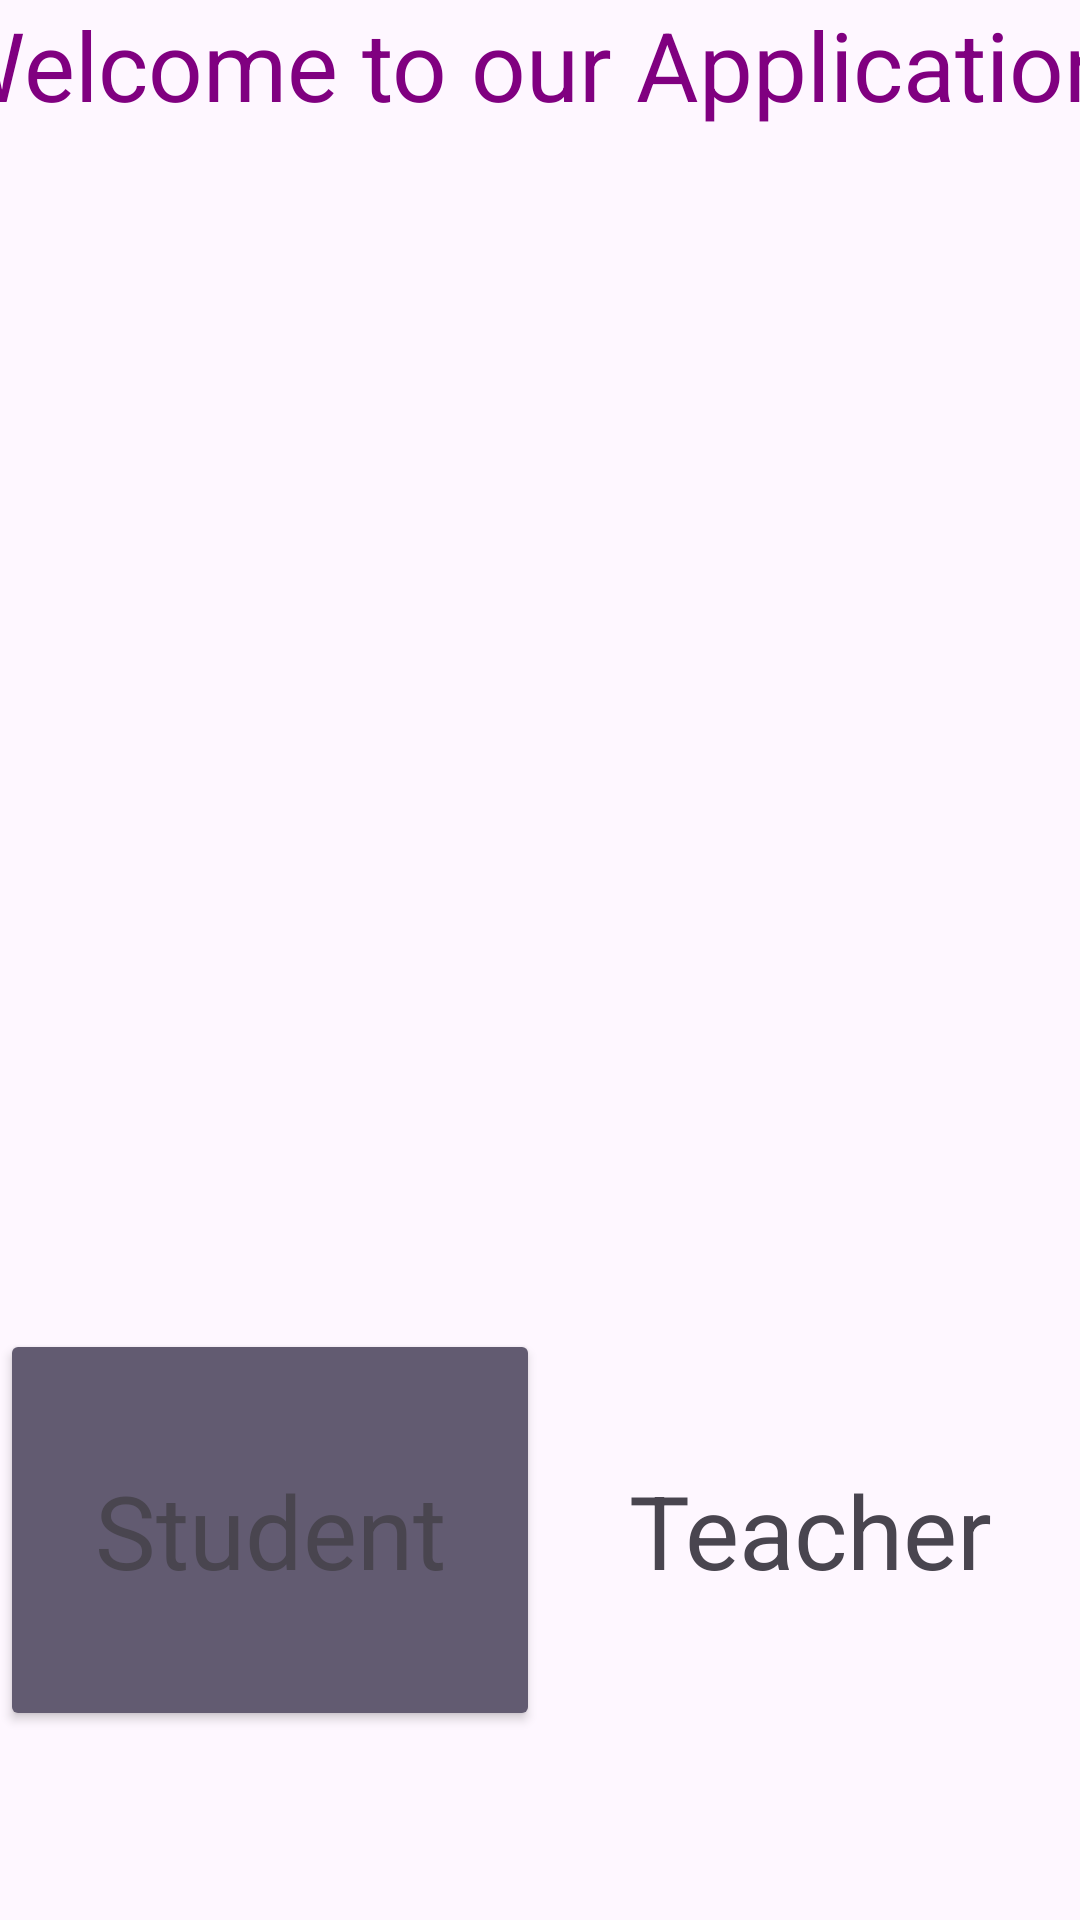

Produce the Android XML layout that renders to this screen, including the resource entries it uses.
<!-- AndroidManifest.xml: application theme Theme.Ass_1_1212386 -->
<!-- res/layout/activity_main.xml -->
<?xml version="1.0" encoding="utf-8"?>
<LinearLayout xmlns:android="http://schemas.android.com/apk/res/android"
    xmlns:app="http://schemas.android.com/apk/res-auto"
    xmlns:tools="http://schemas.android.com/tools"
    android:id="@+id/main"
    android:layout_width="match_parent"
    android:layout_height="match_parent"
    android:orientation="vertical"
    android:gravity="center"
    android:layout_marginTop="20dp"
    android:layout_marginStart="10dp"
    android:layout_marginEnd="10dp"

    tools:context=".MainActivity">

    <TextView
        android:layout_width="400dp"
        android:layout_height="wrap_content"
        android:layout_marginBottom="400dp"
        android:text="Welcome to our Application"
        android:textAppearance="@style/TextAppearance.AppCompat.Display2"
        android:textColor="#800080"
        android:textSize="32sp" />


    <LinearLayout
        android:id="@+id/LL1"
        android:layout_width="match_parent"
        android:layout_height="match_parent"
        android:orientation="horizontal"
        tools:context=".MainActivity">

        <Button
            android:id="@+id/btn1"
            style="@style/Widget.AppCompat.Button.Colored"
            android:layout_width="0dp"
            android:layout_height="134dp"
            android:layout_weight="1"
            android:text="Student"
            android:textAppearance="@style/TextAppearance.AppCompat.Display1" />

        <Button
            android:id="@+id/btn2"
            style="@style/Widget.AppCompat.Button.Colored"
            android:layout_width="0dp"
            android:layout_height="123dp"
            android:layout_weight="1"
            android:background="@drawable/ic_launcher_background"
            android:text="Teacher"
            android:textAppearance="@style/TextAppearance.AppCompat.Display1"
            android:visibility="visible" />

    </LinearLayout>
</LinearLayout>
<!-- resources referenced by this layout -->
<resources>
  <style name="Theme.Ass_1_1212386" parent="Base.Theme.Ass_1_1212386" />
  <style name="Base.Theme.Ass_1_1212386" parent="Theme.Material3.DayNight.NoActionBar">
          
          
      </style>
</resources>
